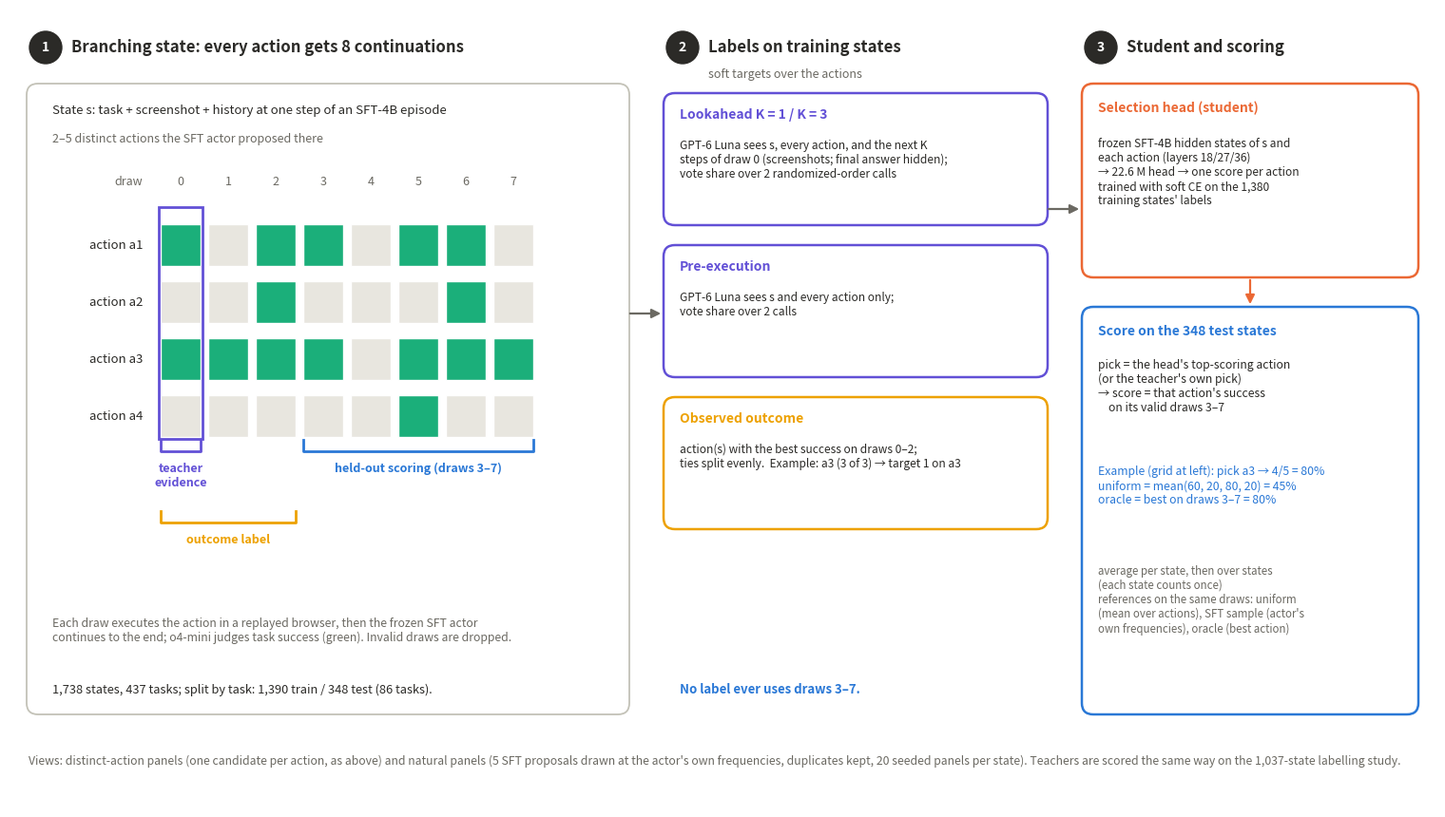

Reproduce this figure in Python. (Note: this script raises an exception after producing the figure.)
"""How labels are made and how teachers and selection heads are scored offline on SFT-actor branching states
(scripts/train_head_round.py: targets, held_rate; 2026-10-21 ablation)."""
from pathlib import Path
import matplotlib
matplotlib.use("Agg")
import matplotlib.pyplot as plt
from matplotlib.patches import FancyBboxPatch, Rectangle, FancyArrowPatch

INK, MUTED, GRID = "#2b2a27", "#6b6962", "#c3c2b7"
WIN, LOSE = "#1baf7a", "#e8e6df"
TEACH, OUTC, HELD, STU = "#6250d6", "#eda100", "#2a78d6", "#eb6834"
plt.rcParams.update({"font.size": 10, "text.color": INK})
fig = plt.figure(figsize=(15, 8.4))
ax = fig.add_axes([0, 0, 1, 1]); ax.set_xlim(0, 15); ax.set_ylim(0, 8.4); ax.axis("off")


def box(x, y, w, h, ec=GRID, fc="white", lw=1.3):
    ax.add_patch(FancyBboxPatch((x, y), w, h, boxstyle="round,pad=0.02,rounding_size=0.12", fc=fc, ec=ec, lw=lw))


def arrow(x0, y0, x1, y1, color=MUTED):
    ax.add_patch(FancyArrowPatch((x0, y0), (x1, y1), arrowstyle="-|>", mutation_scale=14, color=color, lw=1.6))


def step(n, x, y, title):
    ax.add_patch(plt.Circle((x + 0.18, y), 0.17, color=INK))
    ax.text(x + 0.18, y, str(n), color="white", ha="center", va="center", fontsize=10, weight="bold")
    ax.text(x + 0.45, y, title, va="center", fontsize=12, weight="bold")


# 1. data
step(1, 0.2, 8.0, "Branching state: every action gets 8 continuations")
box(0.2, 1.0, 6.3, 6.6)
ax.text(0.45, 7.3, "State s: task + screenshot + history at one step of an SFT-4B episode", fontsize=9.5)
ax.text(0.45, 7.0, "2–5 distinct actions the SFT actor proposed there", fontsize=9, color=MUTED)
draws = [[1, 0, 1, 1, 0, 1, 1, 0], [0, 0, 1, 0, 0, 0, 1, 0], [1, 1, 1, 1, 0, 1, 1, 1], [0, 0, 0, 0, 0, 1, 0, 0]]
x0, cw, top = 1.55, 0.5, 6.3
for k in range(8):
    ax.text(x0 + k * cw + cw / 2, top + 0.25, str(k), ha="center", fontsize=9, color=MUTED)
ax.text(x0 - 0.15, top + 0.25, "draw", ha="right", fontsize=9, color=MUTED)
for i, row in enumerate(draws):
    y = top - (i + 1) * 0.6
    ax.text(x0 - 0.15, y + 0.22, f"action a{i + 1}", ha="right", va="center", fontsize=9.5)
    for k, v in enumerate(row):
        ax.add_patch(Rectangle((x0 + k * cw + 0.04, y), cw - 0.08, 0.44, fc=WIN if v else LOSE, ec="white"))
yb = top - 4 * 0.6 - 0.15
def bracket(k0, k1, color, label, dy):
    xa, xb = x0 + k0 * cw + 0.04, x0 + (k1 + 1) * cw - 0.04
    ax.plot([xa, xa, xb, xb], [yb - dy + 0.12, yb - dy, yb - dy, yb - dy + 0.12], color=color, lw=2)
    ax.text((xa + xb) / 2, yb - dy - 0.12, label, ha="center", va="top", fontsize=9, color=color, weight="bold")
bracket(0, 0, TEACH, "teacher\nevidence", 0.0)
bracket(0, 2, OUTC, "outcome label", 0.75)
bracket(3, 7, HELD, "held-out scoring (draws 3–7)", 0.0)
ax.add_patch(Rectangle((x0 + 0.02, top - 4 * 0.6 - 0.02), cw - 0.04, 4 * 0.6 + 0.04, fc="none", ec=TEACH, lw=2))
ax.text(0.45, 1.75, "Each draw executes the action in a replayed browser, then the frozen SFT actor\n"
        "continues to the end; o4-mini judges task success (green). Invalid draws are dropped.", fontsize=8.8, color=MUTED)
ax.text(0.45, 1.2, "1,738 states, 437 tasks; split by task: 1,390 train / 348 test (86 tasks).", fontsize=9.2)

# 2. labels
step(2, 6.9, 8.0, "Labels on training states")
ax.text(7.35, 7.68, "soft targets over the actions", fontsize=9, color=MUTED)
items = [("Lookahead K = 1 / K = 3", TEACH, "GPT-6 Luna sees s, every action, and the next K\nsteps of draw 0 (screenshots; final answer hidden);\nvote share over 2 randomized-order calls"),
         ("Pre-execution", TEACH, "GPT-6 Luna sees s and every action only;\nvote share over 2 calls"),
         ("Observed outcome", OUTC, "action(s) with the best success on draws 0–2;\nties split evenly.  Example: a3 (3 of 3) → target 1 on a3")]
for j, (title, color, text) in enumerate(items):
    y = 6.15 - j * 1.6
    box(6.9, y, 4.0, 1.35, ec=color, lw=1.8)
    ax.text(7.05, y + 1.1, title, fontsize=10, weight="bold", color=color)
    ax.text(7.05, y + 0.88, text, fontsize=8.6, va="top")
ax.text(7.05, 1.2, "No label ever uses draws 3–7.", fontsize=9.5, weight="bold", color=HELD)
arrow(6.5, 5.2, 6.88, 5.2)

# 3. student
step(3, 11.3, 8.0, "Student and scoring")
box(11.3, 5.6, 3.5, 2.0, ec=STU, lw=1.8)
ax.text(11.45, 7.32, "Selection head (student)", fontsize=10, weight="bold", color=STU)
ax.text(11.45, 7.05, "frozen SFT-4B hidden states of s and\neach action (layers 18/27/36)\n→ 22.6 M head → one score per action\n"
        "trained with soft CE on the 1,380\ntraining states' labels", fontsize=8.6, va="top")
arrow(10.9, 6.3, 11.28, 6.3)
box(11.3, 1.0, 3.5, 4.25, ec=HELD, lw=1.8)
ax.text(11.45, 4.97, "Score on the 348 test states", fontsize=10, weight="bold", color=HELD)
ax.text(11.45, 4.72, "pick = the head's top-scoring action\n(or the teacher's own pick)\n→ score = that action's success\n    on its valid draws 3–7", fontsize=8.8, va="top")
ax.text(11.45, 3.6, "Example (grid at left): pick a3 → 4/5 = 80%\nuniform = mean(60, 20, 80, 20) = 45%\noracle = best on draws 3–7 = 80%", fontsize=8.8, va="top", color=HELD)
ax.text(11.45, 2.55, "average per state, then over states\n(each state counts once)\nreferences on the same draws: uniform\n(mean over actions), SFT sample (actor's\nown frequencies), oracle (best action)", fontsize=8.3, va="top", color=MUTED)
arrow(13.05, 5.58, 13.05, 5.27, STU)
ax.text(0.2, 0.45, "Views: distinct-action panels (one candidate per action, as above) and natural panels (5 SFT proposals drawn at the actor's own "
        "frequencies, duplicates kept, 20 seeded panels per state). Teachers are scored the same way on the 1,037-state labelling study.",
        fontsize=8.8, color=MUTED)
fig.savefig(Path(__file__).with_suffix(".png"), dpi=150, bbox_inches="tight", facecolor="white")
